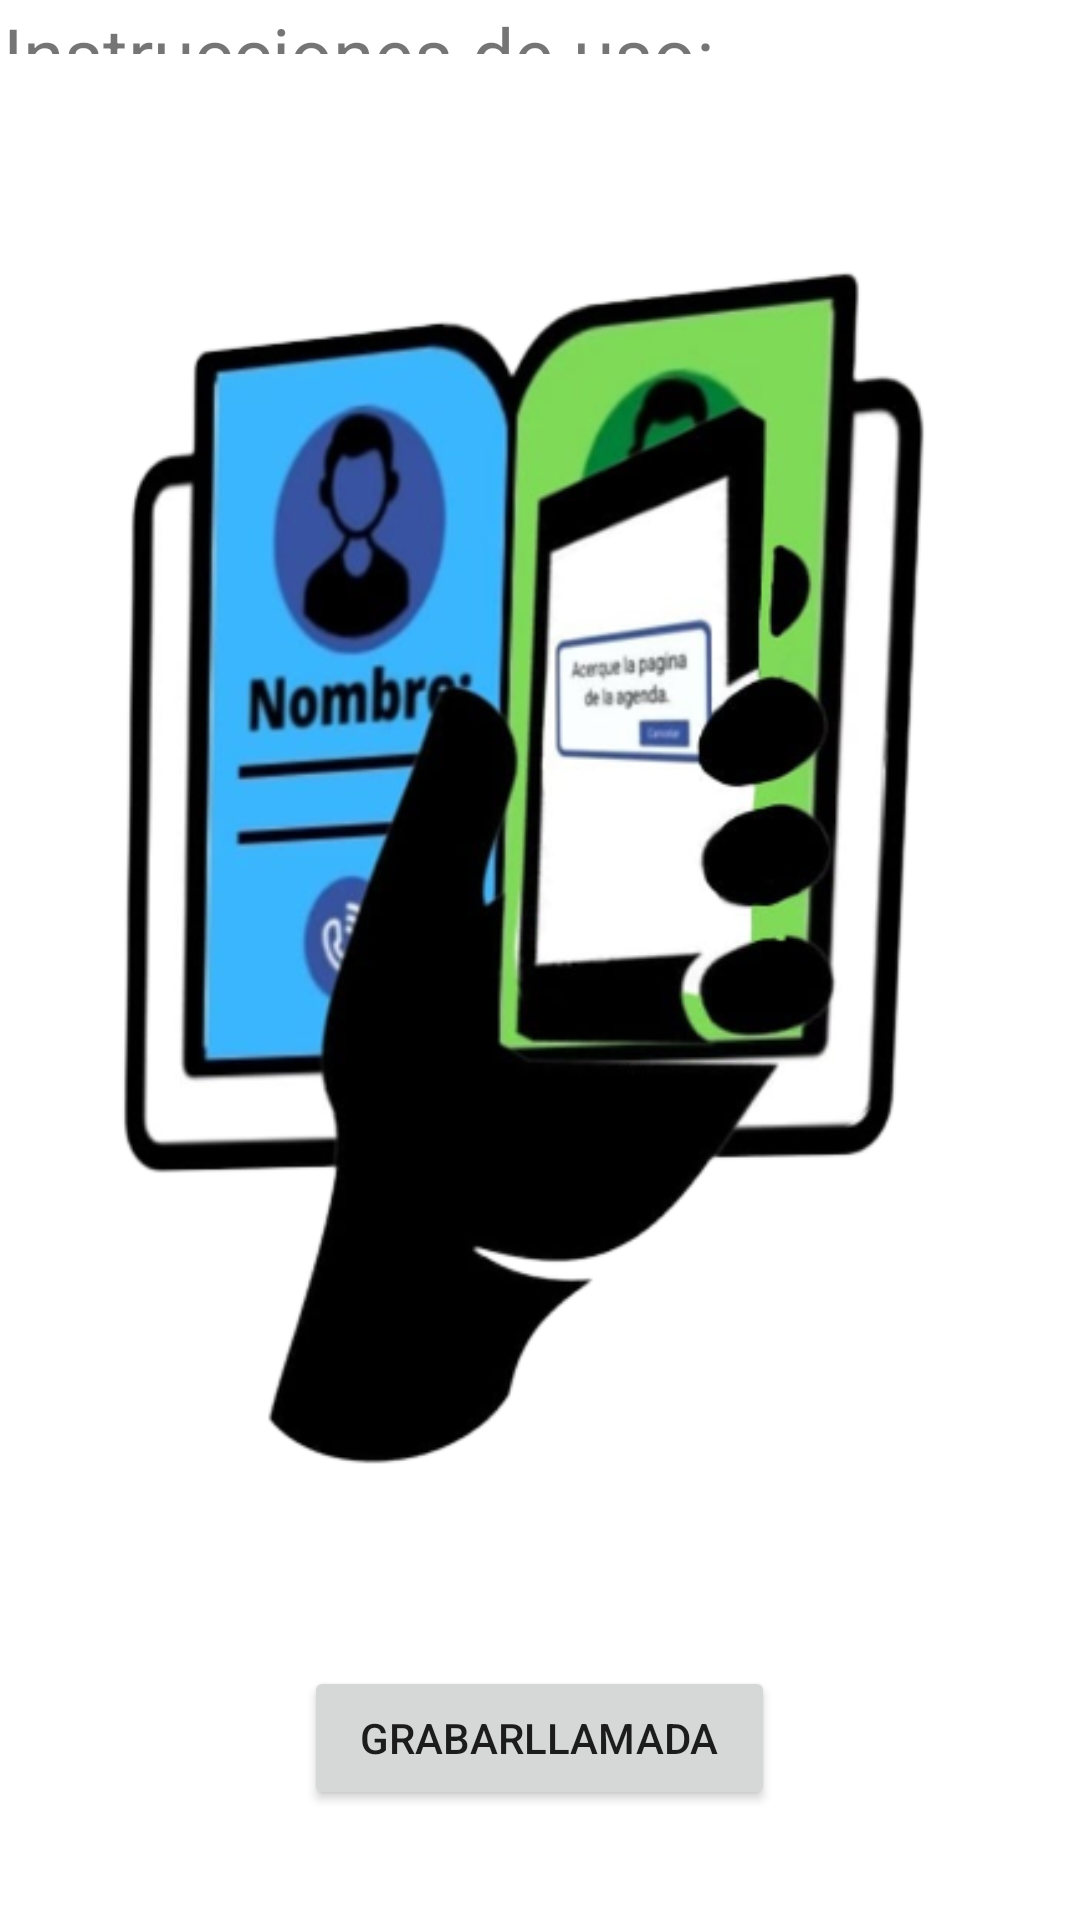

Write the Android layout XML for this screen, with the resource values it uses.
<!-- AndroidManifest.xml: application theme Theme.AgendaNFC -->
<!-- res/layout/activity_graba_whattsap.xml -->
<?xml version="1.0" encoding="utf-8"?>
<androidx.constraintlayout.widget.ConstraintLayout xmlns:android="http://schemas.android.com/apk/res/android"
    xmlns:app="http://schemas.android.com/apk/res-auto"
    xmlns:tools="http://schemas.android.com/tools"
    android:layout_width="match_parent"
    android:layout_height="match_parent"
    tools:context=".GrabaWhattsapActivity">

    <FrameLayout
        android:id="@+id/frameLayout2"
        android:layout_width="326dp"
        android:layout_height="121dp"
        android:layout_marginStart="33dp"
        android:layout_marginEnd="33dp"
        app:layout_constraintBottom_toBottomOf="parent"
        app:layout_constraintEnd_toEndOf="parent"
        app:layout_constraintStart_toStartOf="parent"
        app:layout_constraintTop_toBottomOf="@+id/linearLayout8">

        <Button
            android:id="@+id/buttonGrabarWhattsap"
            android:layout_width="157dp"
            android:layout_height="wrap_content"
            android:layout_gravity="center"
            android:text="GrabarLlamada"
            android:textAlignment="center" />
    </FrameLayout>

    <LinearLayout
        android:id="@+id/linearLayout8"
        android:layout_width="0dp"
        android:layout_height="0dp"
        android:layout_marginStart="1dp"
        android:layout_marginTop="1dp"
        android:layout_marginEnd="1dp"
        android:layout_marginBottom="1dp"
        android:orientation="vertical"
        app:layout_constraintBottom_toTopOf="@+id/frameLayout2"
        app:layout_constraintEnd_toEndOf="parent"
        app:layout_constraintStart_toStartOf="parent"
        app:layout_constraintTop_toTopOf="parent">

        <TextView
            android:id="@+id/textInstruccionesw"
            android:layout_width="wrap_content"
            android:layout_height="wrap_content"
            android:layout_weight="1"
            android:gravity="center"
            android:textAlignment="center"
            android:text="Instrucciones de uso:"
            android:textSize="25dp" />

        <ImageView
            android:id="@+id/imagenWhattsap"
            android:layout_width="wrap_content"
            android:layout_height="wrap_content"
            android:layout_weight="1"
            app:srcCompat="@drawable/icono__graba_whatsap" />

    </LinearLayout>
</androidx.constraintlayout.widget.ConstraintLayout>
<!-- resources referenced by this layout -->
<resources>
  <!-- drawable icono__graba_whatsap: png bitmap (drawable-normal, 160522 bytes) -->
  <style name="Theme.AgendaNFC" parent="Theme.MaterialComponents.DayNight.DarkActionBar">
          
          <item name="colorPrimary">#2970CA</item>
          <item name="colorPrimaryVariant">#087E8B</item>
          <item name="colorOnPrimary">#E8F1F2</item>
          
          <item name="colorSecondary">#0B3954</item>
          <item name="colorSecondaryVariant">#BFD7EA</item>
          <item name="colorOnSecondary">#2F2D2E</item>
          
          <item name="android:statusBarColor" tools:targetApi="l">?attr/colorPrimaryVariant</item>
          
      </style>
</resources>
